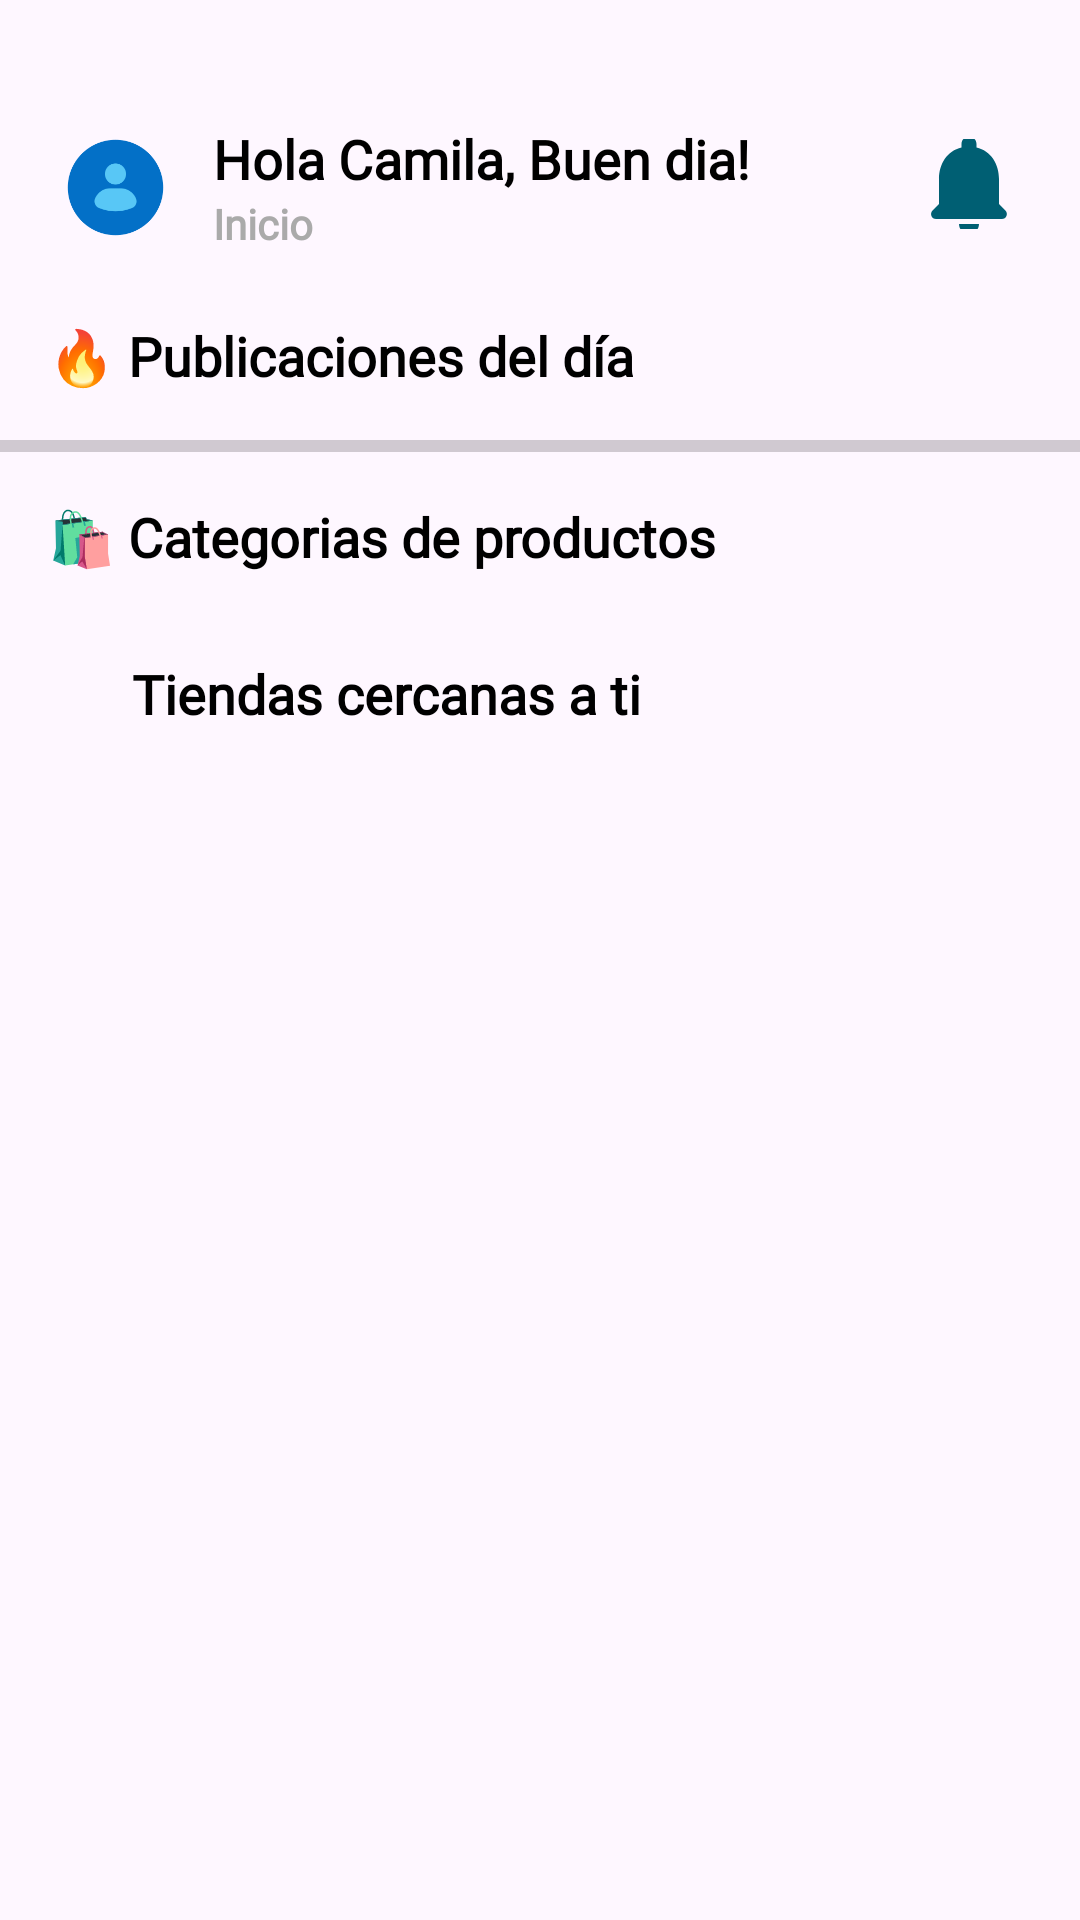

Here is an Android app screen rendered from its layout file. Give the layout XML and the strings, colors and styles it references.
<!-- AndroidManifest.xml: application theme Theme.BestSellerFrontend -->
<!-- res/layout/actividad_inicio_usuario.xml -->
<?xml version="1.0" encoding="utf-8"?>
<ScrollView
    xmlns:android="http://schemas.android.com/apk/res/android"
    xmlns:app="http://schemas.android.com/apk/res-auto"
    xmlns:tools="http://schemas.android.com/tools"
    android:layout_width="match_parent"
    android:layout_height="match_parent"
    android:fillViewport="true">

    <LinearLayout
        android:layout_width="match_parent"
        android:layout_height="wrap_content"
        android:orientation="vertical"
        android:paddingTop="24dp">

        
        <LinearLayout
            android:id="@+id/headerLayout"
            android:layout_width="match_parent"
            android:layout_height="wrap_content"
            android:layout_margin="16dp"
            android:gravity="center_vertical"
            android:orientation="horizontal">

            <ImageView
                android:id="@+id/btnPerfil"
                android:layout_width="45dp"
                android:layout_height="45dp"
                android:src="@drawable/perfil" />

            <LinearLayout
                android:layout_width="wrap_content"
                android:layout_height="wrap_content"
                android:layout_marginStart="10dp"
                android:gravity="center_vertical"
                android:orientation="vertical">

                <TextView
                    android:id="@+id/txtSaludo"
                    android:layout_width="wrap_content"
                    android:layout_height="wrap_content"
                    android:fontFamily="@font/urbanist_bold"
                    android:text="@string/hola_camila_buen_dia"
                    android:textColor="@android:color/black"
                    android:textSize="18sp"
                    android:textStyle="bold" />

                <TextView
                    android:layout_width="wrap_content"
                    android:layout_height="wrap_content"
                    android:fontFamily="@font/urbanist_semibold"
                    android:text="@string/inicio_usuario"
                    android:textColor="@android:color/darker_gray"
                    android:textSize="14sp"
                    android:textStyle="bold" />
            </LinearLayout>
        </LinearLayout>

        <ImageButton
            android:id="@+id/btnAdd"
            android:layout_width="30dp"
            android:layout_height="30dp"
            android:layout_gravity="end"
            android:layout_marginTop="-55dp"
            android:layout_marginEnd="22dp"
            android:background="@android:color/transparent"
            android:contentDescription="Add"
            android:src="@drawable/ic_notificacion" />

        
        <TextView
            android:id="@+id/txtPublicaciones"
            android:layout_width="wrap_content"
            android:layout_height="wrap_content"
            android:layout_marginStart="16dp"
            android:layout_marginTop="30dp"
            android:fontFamily="@font/urbanist_bold"
            android:text="@string/publicaciones_del_d_a"
            android:textColor="@color/black"
            android:textSize="18sp"
            android:textStyle="bold" />

        <androidx.recyclerview.widget.RecyclerView
            android:id="@+id/recyclerViewOfertas"
            android:layout_width="match_parent"
            android:layout_height="wrap_content"
            android:layout_marginTop="0dp"
            android:clipToPadding="false"
            android:padding="8dp" />

        <ProgressBar
            android:id="@+id/progressScroll"
            style="?android:attr/progressBarStyleHorizontal"
            android:layout_width="match_parent"
            android:layout_height="4dp"
            android:progress="0"
            android:max="100"
            android:progressTint="@color/verde"/>

        
        <TextView
            android:id="@+id/txtCategorias"
            android:layout_width="wrap_content"
            android:layout_height="wrap_content"
            android:layout_marginStart="16dp"
            android:layout_marginTop="16dp"
            android:fontFamily="@font/urbanist_bold"
            android:text="@string/categorias_de_productos"
            android:textColor="@color/black"
            android:textSize="18sp"
            android:textStyle="bold" />

        <androidx.recyclerview.widget.RecyclerView
            android:id="@+id/recyclerViewCategorias"
            android:layout_width="match_parent"
            android:layout_height="wrap_content"
            android:layout_marginTop="8dp"
            android:clipToPadding="false"
            android:paddingStart="8dp"
            android:paddingEnd="8dp" />

        
        <LinearLayout
            android:id="@+id/layoutTiendasHeader"
            android:layout_width="match_parent"
            android:layout_height="wrap_content"
            android:orientation="horizontal"
            android:gravity="center_vertical"
            android:layout_marginStart="16dp"
            android:layout_marginTop="20dp">

            <ImageView
                android:layout_width="20dp"
                android:layout_height="20dp"
                android:src="@drawable/location"
                android:contentDescription="Location"
                app:tint="@color/black"
                android:layout_marginEnd="8dp"/>

            <TextView
                android:id="@+id/txtTiendasCercanas"
                android:layout_width="wrap_content"
                android:layout_height="wrap_content"
                android:text="Tiendas cercanas a ti"
                android:fontFamily="@font/urbanist_bold"
                android:textColor="@color/black"
                android:textSize="18sp"
                android:textStyle="bold"/>
        </LinearLayout>

        <androidx.recyclerview.widget.RecyclerView
            android:id="@+id/recyclerViewTiendas"
            android:layout_width="match_parent"
            android:layout_height="wrap_content"
            android:layout_marginTop="8dp"
            android:clipToPadding="false"
            android:paddingStart="8dp"
            android:paddingEnd="8dp"
            />
    </LinearLayout>
</ScrollView>
<!-- resources referenced by this layout -->
<resources>
  <color name="black">#FF000000</color>
  <color name="verde">#0A9396</color>
  <!-- drawable ic_notificacion (drawable) -->
  <vector xmlns:android="http://schemas.android.com/apk/res/android"
      android:width="40dp"
      android:height="40dp"
      android:viewportWidth="24"
      android:viewportHeight="24"
      android:tint="#005F73">
  
      
      <path
          android:fillColor="@android:color/white"
          android:pathData="M12,22c1.1,0 2,-0.9 2,-2h-4c0,1.1 0.9,2 2,2zM18,16v-5c0,-3.07 -1.63,-5.64 -4.5,-6.32V4c0,-0.83 -0.67,-1.5 -1.5,-1.5S10.5,3.17 10.5,4v0.68C7.63,5.36 6,7.92 6,11v5l-1.29,1.29c-0.63,0.63 -0.19,1.71 0.7,1.71h13.17c0.89,0 1.33,-1.08 0.7,-1.71L18,16z"/>
  </vector>
  <!-- drawable perfil: png bitmap (drawable, 6727 bytes) -->
  <string name="categorias_de_productos">🛍️ Categorias de productos</string>
  <string name="hola_camila_buen_dia">Hola Camila, Buen dia!</string>
  <string name="inicio_usuario">Inicio</string>
  <string name="publicaciones_del_d_a">🔥 Publicaciones del día</string>
  <style name="Theme.BestSellerFrontend" parent="Base.Theme.BestSellerFrontend" />
  <style name="Base.Theme.BestSellerFrontend" parent="Theme.Material3.DayNight.NoActionBar">
          
          
      </style>
</resources>
